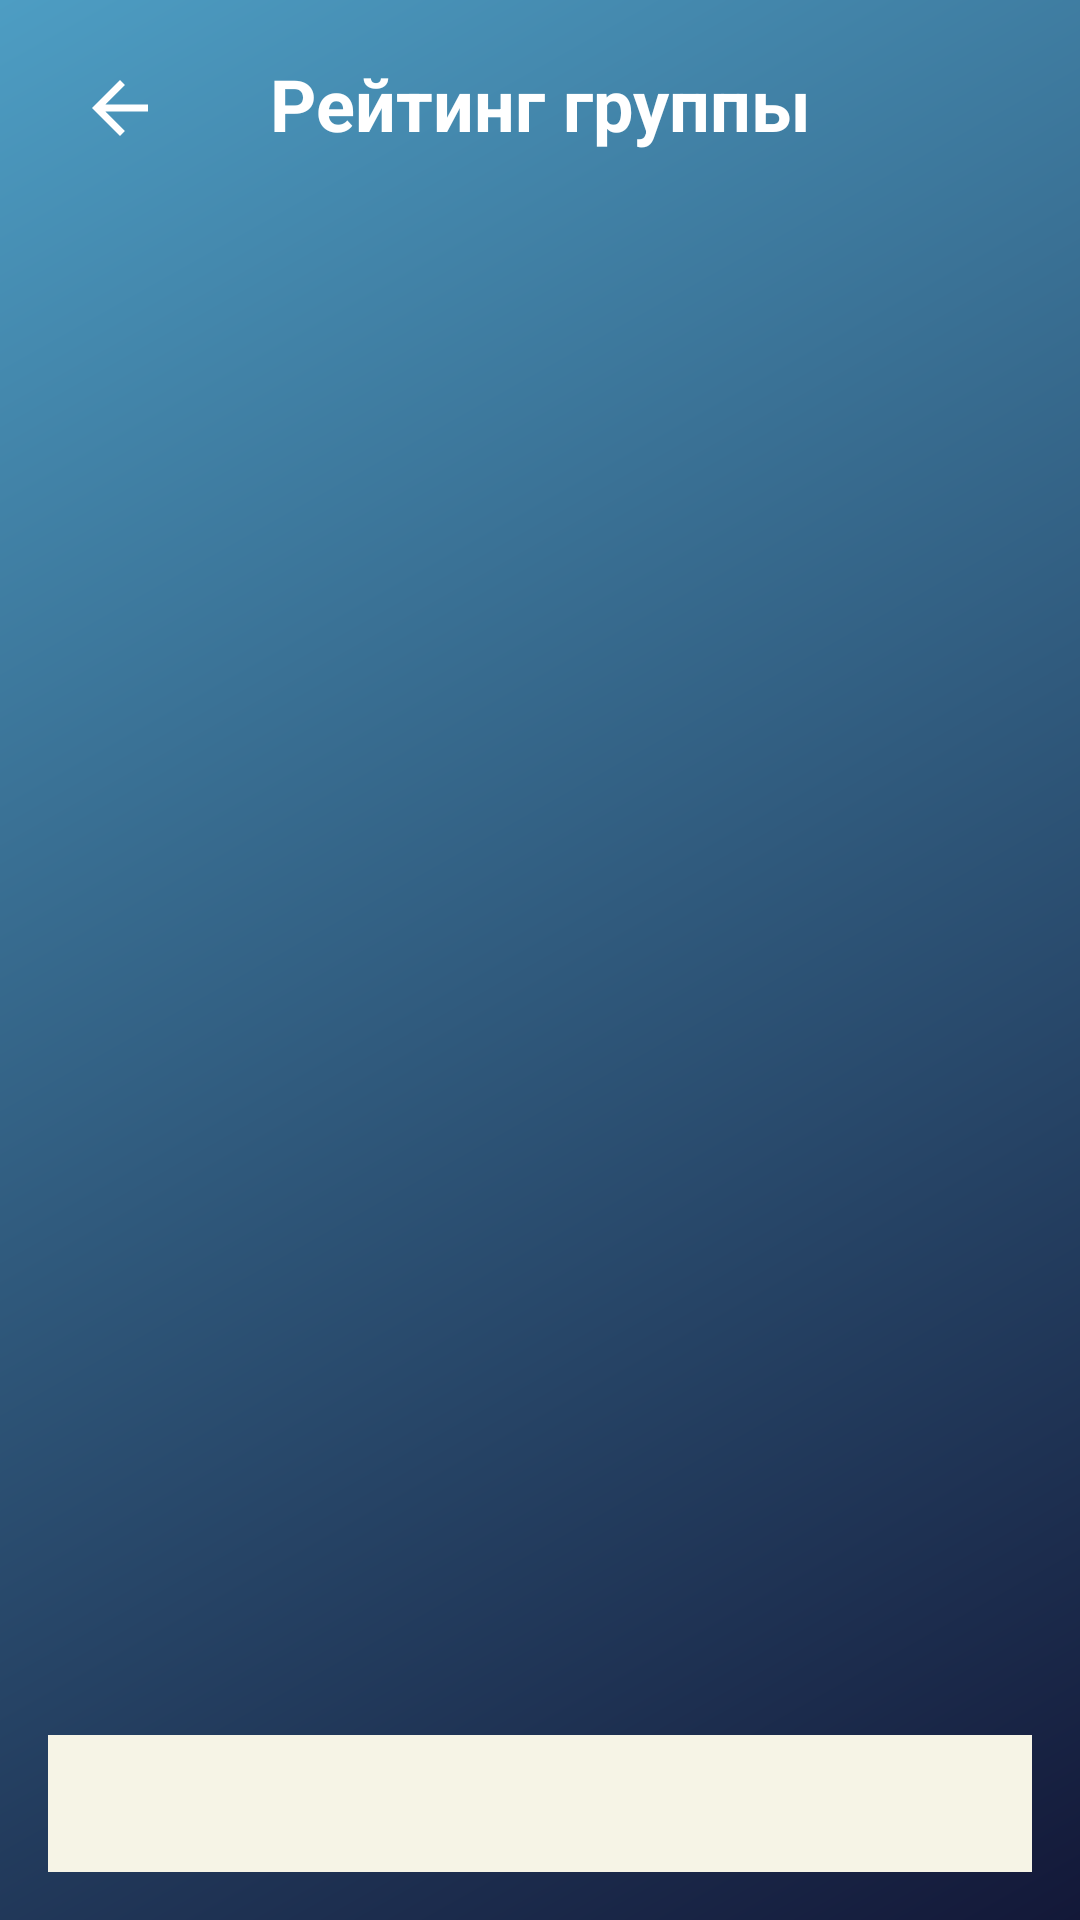

This screen was rendered from an Android layout file. Write that file and the resources it references.
<!-- AndroidManifest.xml: application theme Theme.TestBottomActivity -->
<!-- res/layout/activity_rating.xml -->
<?xml version="1.0" encoding="utf-8"?>
<LinearLayout xmlns:android="http://schemas.android.com/apk/res/android"
    xmlns:app="http://schemas.android.com/apk/res-auto"
    android:layout_width="match_parent"
    android:layout_height="match_parent"
    android:background="@drawable/gradient_background"
    android:orientation="vertical">

    <LinearLayout
        android:layout_width="match_parent"
        android:layout_height="wrap_content"
        android:gravity="center_vertical"
        android:orientation="horizontal"
        android:paddingStart="16dp"
        android:paddingTop="12dp"
        android:paddingEnd="16dp"
        android:paddingBottom="8dp">

        <ImageView
            android:id="@+id/backButton"
            android:layout_width="48dp"
            android:layout_height="48dp"
            android:contentDescription="Назад"
            android:padding="10dp"
            android:src="@drawable/ic_baseline_arrow_back_24"
            app:tint="@color/white" />

        <TextView
            android:id="@+id/textView7"
            android:layout_width="0dp"
            android:layout_height="wrap_content"
            android:layout_weight="1"
            android:ellipsize="end"
            android:gravity="center"
            android:includeFontPadding="false"
            android:maxLines="1"
            android:text="Рейтинг группы"
            android:textColor="@color/white"
            android:textSize="24sp"
            android:textStyle="bold" />

        <Space
            android:layout_width="48dp"
            android:layout_height="48dp" />
    </LinearLayout>

    <LinearLayout
        android:layout_width="match_parent"
        android:layout_height="0dp"
        android:layout_weight="1"
        android:orientation="vertical"
        android:paddingStart="16dp"
        android:paddingEnd="16dp"
        android:paddingBottom="16dp">

        <TextView
            android:id="@+id/groupNameTextView"
            android:layout_width="match_parent"
            android:layout_height="wrap_content"
            android:gravity="center"
            android:textColor="@color/white"
            android:textSize="18sp"
            android:textStyle="bold" />

        <androidx.recyclerview.widget.RecyclerView
            android:id="@+id/ratingRecyclerView"
            android:layout_width="match_parent"
            android:layout_height="0dp"
            android:layout_marginTop="16dp"
            android:layout_weight="1" />

        <TextView
            android:id="@+id/currentUserInfo"
            android:layout_width="match_parent"
            android:layout_height="wrap_content"
            android:layout_marginTop="16dp"
            android:background="@android:color/darker_gray"
            android:backgroundTint="@color/bezhevyi"
            android:padding="12dp"
            android:textSize="16sp"
            android:textStyle="bold" />
    </LinearLayout>

</LinearLayout>
<!-- resources referenced by this layout -->
<resources>
  <color name="bezhevyi">#f6f4e6</color>
  <color name="white">#FFFFFFFF</color>
  <!-- drawable gradient_background (drawable) -->
  <?xml version="1.0" encoding="utf-8"?>
  <shape xmlns:android="http://schemas.android.com/apk/res/android">
      <gradient
          android:angle="135"
          android:startColor="#131838"
          android:endColor="#4D9DC3"
          android:type="linear" />
  </shape>
  <!-- drawable ic_baseline_arrow_back_24 (drawable) -->
  <vector xmlns:android="http://schemas.android.com/apk/res/android"
      android:width="50dp"
      android:height="50dp"
      android:viewportWidth="24"
      android:viewportHeight="24"
      android:tint="?attr/colorControlNormal"
      android:autoMirrored="true">
    <path
        android:fillColor="@color/white"
        android:pathData="M20,11H7.83l5.59,-5.59L12,4l-8,8 8,8 1.41,-1.41L7.83,13H20v-2z"/>
  </vector>
  <style name="Theme.TestBottomActivity" parent="Theme.MaterialComponents.Light.NoActionBar">
          <item name="windowActionBar">false</item>
          <item name="android:windowNoTitle">true</item>
          
          <item name="colorPrimary">@color/lightgreen</item>
          <item name="colorPrimaryVariant">@color/purple_700</item>
          <item name="colorOnPrimary">@color/white</item>
          
          <item name="colorSecondary">@color/teal_200</item>
          <item name="colorSecondaryVariant">@color/teal_700</item>
          <item name="colorOnSecondary">@color/black</item>
          
          <item name="android:statusBarColor" tools:targetApi="l">?attr/colorPrimaryVariant</item>
          
      </style>
  <color name="lightgreen">#A9C161</color>
  <color name="purple_700">#FF3700B3</color>
  <color name="teal_200">#f9e044</color>
  <color name="teal_700">#FF018786</color>
  <color name="black">#FF000000</color>
</resources>
